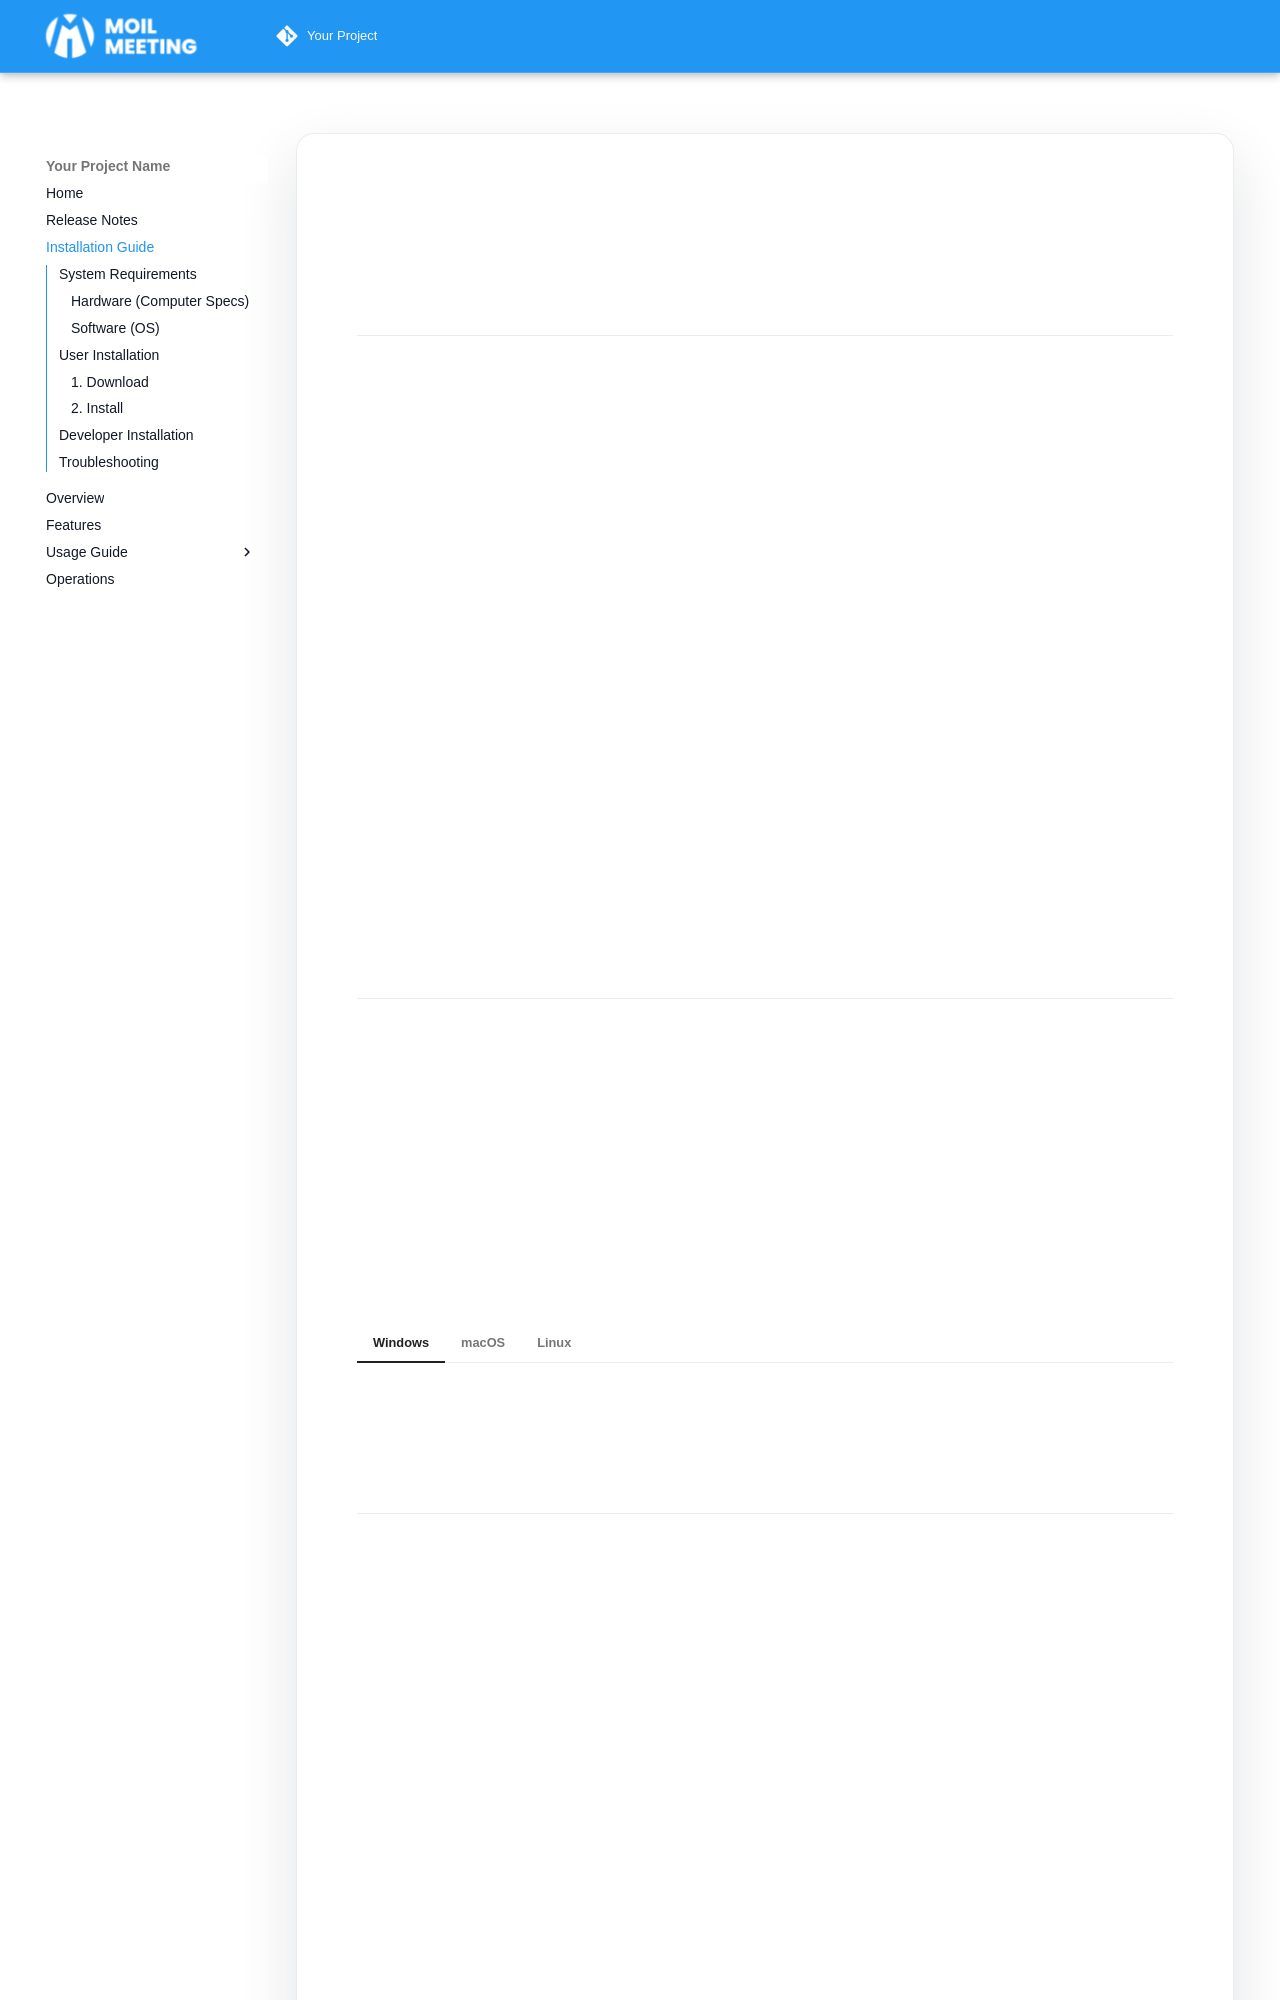

repository: perseverance-tech-tw/Documentation-Templete · page: install/index.html · generator: mkdocs

# Installation Guide

**Goal:** Help users get your application running on their computer.

---

## System Requirements

Before installing, check if your computer meets these requirements:

### Hardware (Computer Specs)

| Component | Minimum | Recommended |
| :--- | :--- | :--- |
| **CPU** | Dual-core | Quad-core |
| **RAM** | 4 GB | 8 GB |
| **Storage** | 500 MB | 1 GB |

### Software (OS)

| Platform | Requirement |
| :--- | :--- |
| **Windows** | Windows 10 or later |
| **Linux** | Ubuntu 20.04 or similar |
| **macOS** | macOS 10.15 or later |

---

## User Installation

Follow these steps to install the application.

### 1. Download

Get the installer from our [Releases Page](https://github.com/your-username/your-project/releases).
- **Windows**: `YourProject-Setup.exe`
- **Mac**: `YourProject.dmg`
- **Linux**: `YourProject-linux.tar.gz`

### 2. Install

=== "Windows"
    1. Right-click the downloaded file.
    2. Select **Run as Administrator**.
    3. Follow the instructions on the screen.

=== "macOS"
    1. Double-click the `.dmg` file.
    2. Drag the app icon into your **Applications** folder.
    3. Open it from Launchpad.

=== "Linux"
    1. Extract the file: `tar -xzf YourProject-linux.tar.gz`
    2. Open terminal in that folder.
    3. Run: `./install.sh`

---
